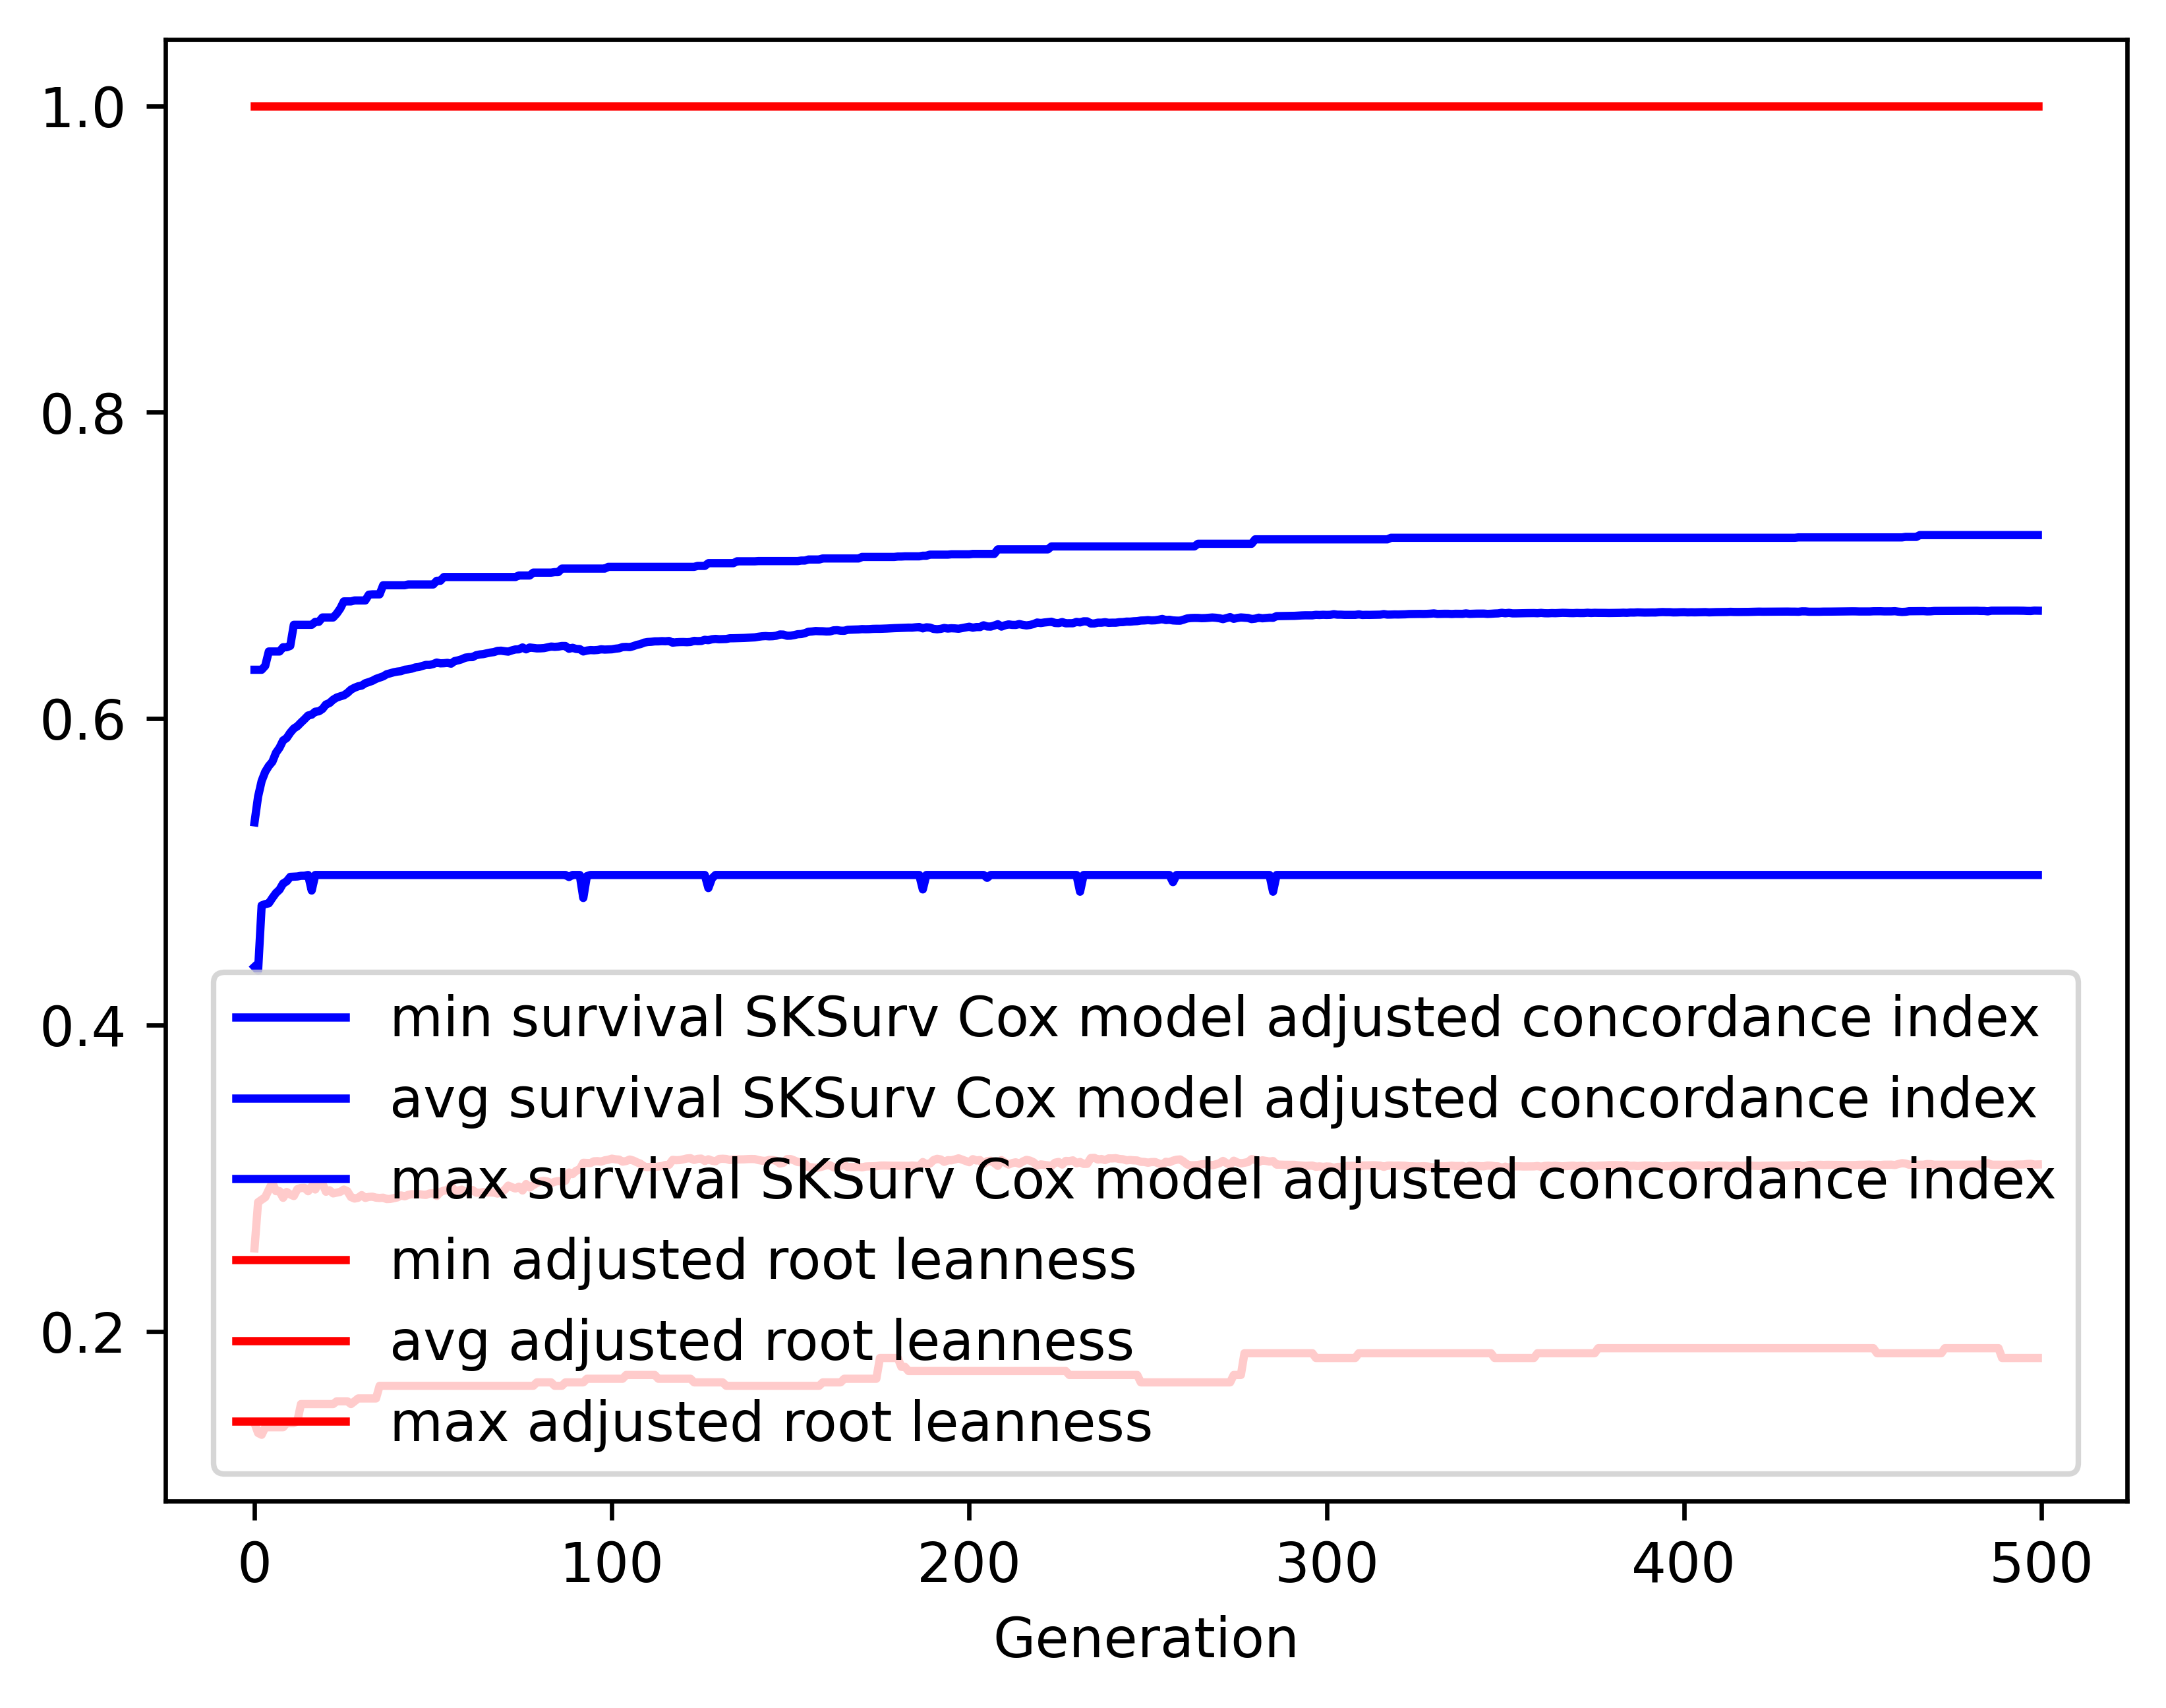

Values plotted in this chart, from the file beside it:
gen, evals, gen_feats, explored, survival SKSurv Cox model adjusted conco…, survival SKSurv Cox model adjusted conco…, survival SKSurv Cox model adjusted conco…, survival SKSurv Cox model adjusted conco…, adjusted root leanness_min, adjusted root leanness_avg, adjusted root leanness_max, adjusted root leanness_std
0, 500, 379, 379, 0.4379, 0.5323, 0.6319, 0.03729, 0.14, 0.2541, 1.0, 0.1468
1, 505, 621, 626, 0.4354, 0.549, 0.6319, 0.03856, 0.1336, 0.2843, 1.0, 0.1468
2, 500, 651, 840, 0.478, 0.5593, 0.6319, 0.03602, 0.1325, 0.2859, 1.0, 0.1434
3, 500, 695, 1065, 0.4789, 0.5652, 0.6344, 0.03564, 0.1374, 0.2875, 1.0, 0.1396
4, 500, 761, 1293, 0.4794, 0.5691, 0.6438, 0.03622, 0.1374, 0.2924, 1.0, 0.1401
5, 500, 704, 1451, 0.4829, 0.5718, 0.6438, 0.03619, 0.1374, 0.2971, 1.0, 0.1398
6, 500, 750, 1630, 0.4861, 0.5776, 0.6438, 0.03567, 0.1374, 0.2915, 1.0, 0.1388
7, 500, 724, 1785, 0.4883, 0.581, 0.6438, 0.03551, 0.1374, 0.2915, 1.0, 0.1395
8, 500, 753, 1953, 0.4923, 0.5857, 0.6466, 0.0343, 0.1374, 0.2871, 1.0, 0.1393
9, 500, 747, 2082, 0.4937, 0.5873, 0.6466, 0.03493, 0.14, 0.2909, 1.0, 0.1397
10, 500, 817, 2248, 0.4967, 0.5908, 0.6474, 0.03499, 0.14, 0.2894, 1.0, 0.1385
11, 500, 748, 2374, 0.4968, 0.5935, 0.6612, 0.03482, 0.14, 0.2883, 1.0, 0.1371
12, 500, 774, 2505, 0.4969, 0.595, 0.6612, 0.03581, 0.1414, 0.2928, 1.0, 0.1378
13, 500, 743, 2610, 0.4974, 0.5974, 0.6612, 0.03511, 0.1525, 0.2936, 1.0, 0.1349
14, 500, 749, 2712, 0.4974, 0.5996, 0.6612, 0.0349, 0.1525, 0.2937, 1.0, 0.1343
15, 500, 772, 2817, 0.4979, 0.602, 0.6612, 0.03473, 0.1525, 0.2914, 1.0, 0.1345
16, 500, 783, 2917, 0.4877, 0.6025, 0.6612, 0.03552, 0.1525, 0.2946, 1.0, 0.1359
17, 500, 775, 3013, 0.4979, 0.6045, 0.6632, 0.03506, 0.1525, 0.2926, 1.0, 0.1347
18, 500, 789, 3099, 0.4979, 0.6047, 0.6632, 0.03594, 0.1525, 0.2972, 1.0, 0.1359
19, 500, 779, 3183, 0.4979, 0.6063, 0.666, 0.03593, 0.1525, 0.2966, 1.0, 0.1361
20, 500, 794, 3277, 0.4979, 0.6092, 0.666, 0.03554, 0.1525, 0.2911, 1.0, 0.1352
21, 500, 763, 3359, 0.4979, 0.6102, 0.666, 0.03596, 0.1525, 0.2921, 1.0, 0.1351
22, 500, 781, 3428, 0.4979, 0.6123, 0.666, 0.03635, 0.1525, 0.29, 1.0, 0.1361
23, 500, 798, 3499, 0.4979, 0.6137, 0.6685, 0.0365, 0.1543, 0.2905, 1.0, 0.1357
24, 500, 770, 3563, 0.4979, 0.6145, 0.6718, 0.0369, 0.1543, 0.291, 1.0, 0.1355
25, 500, 780, 3626, 0.4979, 0.6152, 0.6765, 0.03667, 0.1543, 0.2925, 1.0, 0.1348
26, 500, 786, 3682, 0.4979, 0.6168, 0.6765, 0.03685, 0.1543, 0.2914, 1.0, 0.1351
27, 500, 797, 3745, 0.4979, 0.6189, 0.6765, 0.03647, 0.1525, 0.2876, 1.0, 0.1338
28, 500, 820, 3805, 0.4979, 0.6201, 0.6771, 0.03658, 0.1543, 0.2867, 1.0, 0.1333
29, 500, 812, 3869, 0.4979, 0.6211, 0.6771, 0.03656, 0.1562, 0.2872, 1.0, 0.1331
30, 500, 804, 3930, 0.4979, 0.6215, 0.6771, 0.03732, 0.1562, 0.2889, 1.0, 0.135
31, 500, 798, 3975, 0.4979, 0.6231, 0.6771, 0.03674, 0.1562, 0.2871, 1.0, 0.133
32, 500, 791, 4029, 0.4979, 0.6238, 0.6809, 0.03725, 0.1562, 0.2878, 1.0, 0.1338
33, 500, 796, 4076, 0.4979, 0.6247, 0.6811, 0.03773, 0.1562, 0.2879, 1.0, 0.1348
34, 500, 794, 4119, 0.4979, 0.6259, 0.6811, 0.03729, 0.1562, 0.2872, 1.0, 0.1341
35, 500, 811, 4168, 0.4979, 0.6267, 0.6811, 0.03743, 0.1644, 0.2871, 1.0, 0.1334
36, 500, 777, 4201, 0.4979, 0.6276, 0.687, 0.03745, 0.1644, 0.2872, 1.0, 0.1333
37, 500, 771, 4235, 0.4979, 0.6289, 0.687, 0.03764, 0.1644, 0.2863, 1.0, 0.1336
38, 500, 775, 4274, 0.4979, 0.6296, 0.687, 0.03762, 0.1644, 0.2864, 1.0, 0.1334
39, 500, 767, 4303, 0.4979, 0.6303, 0.687, 0.03785, 0.1644, 0.2869, 1.0, 0.1339
40, 500, 760, 4326, 0.4979, 0.6307, 0.687, 0.03785, 0.1644, 0.2874, 1.0, 0.1336
41, 500, 796, 4351, 0.4979, 0.631, 0.687, 0.03757, 0.1644, 0.2887, 1.0, 0.1327
42, 500, 799, 4382, 0.4979, 0.6319, 0.687, 0.03784, 0.1644, 0.2881, 1.0, 0.1329
43, 500, 805, 4407, 0.4979, 0.6322, 0.6875, 0.03801, 0.1644, 0.289, 1.0, 0.1325
44, 500, 780, 4432, 0.4979, 0.6326, 0.6875, 0.03801, 0.1644, 0.2895, 1.0, 0.1322
45, 500, 757, 4464, 0.4979, 0.6334, 0.6875, 0.03841, 0.1644, 0.2893, 1.0, 0.1326
46, 500, 811, 4488, 0.4979, 0.6337, 0.6875, 0.03856, 0.1644, 0.2895, 1.0, 0.1324
47, 500, 785, 4509, 0.4979, 0.6344, 0.6875, 0.03862, 0.1644, 0.2892, 1.0, 0.1326
48, 500, 781, 4532, 0.4979, 0.635, 0.6875, 0.03885, 0.1644, 0.2891, 1.0, 0.1327
49, 500, 809, 4550, 0.4979, 0.635, 0.6875, 0.03865, 0.1644, 0.29, 1.0, 0.1322
50, 500, 781, 4564, 0.4979, 0.6356, 0.6875, 0.03885, 0.1644, 0.2901, 1.0, 0.1327
51, 500, 771, 4577, 0.4979, 0.6366, 0.6899, 0.03859, 0.1644, 0.2884, 1.0, 0.1312
52, 500, 804, 4601, 0.4979, 0.636, 0.6899, 0.03895, 0.1644, 0.291, 1.0, 0.132
53, 500, 804, 4621, 0.4979, 0.6361, 0.6924, 0.03898, 0.1644, 0.2919, 1.0, 0.1316
54, 500, 795, 4642, 0.4979, 0.6364, 0.6924, 0.03909, 0.1644, 0.2921, 1.0, 0.1315
55, 500, 764, 4657, 0.4979, 0.6358, 0.6924, 0.03989, 0.1644, 0.2952, 1.0, 0.1333
56, 500, 790, 4664, 0.4979, 0.6375, 0.6924, 0.0395, 0.1644, 0.2917, 1.0, 0.1317
57, 500, 786, 4683, 0.4979, 0.638, 0.6924, 0.0397, 0.1644, 0.2919, 1.0, 0.1316
58, 500, 786, 4696, 0.4979, 0.6387, 0.6924, 0.0406, 0.1644, 0.2925, 1.0, 0.1324
59, 500, 747, 4710, 0.4979, 0.6398, 0.6924, 0.04074, 0.1644, 0.291, 1.0, 0.1323
... 440 more rows
